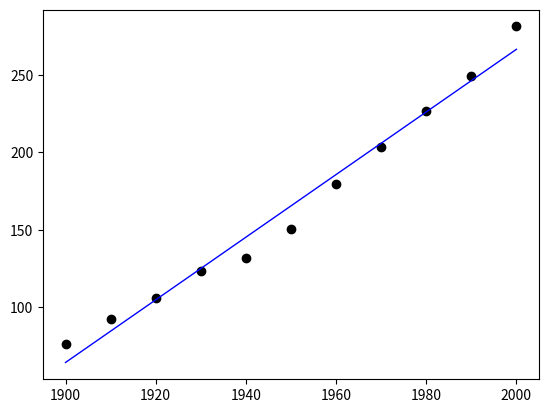

Recreate this plot in Python.
import matplotlib.pyplot as plt

X = [[1,1900],	
	[1,1910],	
	[1,1920],	
	[1,1930],
	[1,1940],	
	[1,1950],	
	[1,1960],	
	[1,1970],	
	[1,1980],	
	[1,1990],
	[1,2000]]

y = [[75.9950],
	[91.9720],
	[105.7110],
	[123.2030],
	[131.6690],
	[150.6970],
	[179.3230],
	[203.2120],
	[226.5050],
	[249.6330],
	[281.4220]]

def Matriz_transposta(m):
    return list(map(list,zip(*m)))

#multiplicação matrizes XT(2,17) x X (17,2) tem matriz final (2,2)
def Prod_matriz(matrizA, matrizB):
    matrizR = []
    
    for i in range(len(matrizA)):
        matrizR.append([])
        for j in range(len(matrizB[0])):
            val = 0
            for k in range(len(matrizA[0])):
                    val += matrizA[i][k]*matrizB[k][j]
            matrizR[i].append(val)
    return matrizR

def Determinante(m):
    
    if len(m) == 2:
        return m[0][0]*m[1][1]-m[0][1]*m[1][0]

def Matriz_Inversa(m):
    det = Determinante(m)
    
    if len(m) == 2:
        return [[m[1][1]/det, -1*m[0][1]/det],
                [-1*m[1][0]/det, m[0][0]/det]]

def ypred(x,coefi):
    y = []
    for i in range(len(x)):                 
        y_aux = coefi[0][0] + x[i]*coefi[1][0]
        y.append(y_aux)
    return y

def extrairX(X):
    x1 = []
    for i in range(len(X)):
        x1.append(float(X[i][1]))
    return x1

XT = Matriz_transposta(X) 
XTX = Prod_matriz(XT,X)
XTY = Prod_matriz(XT,y)
inversa = Matriz_Inversa(XTX)
coef = Prod_matriz(inversa,XTY)
print(coef)

x1 = extrairX(X)
print(x1)

ypred = ypred(x1,coef)
print(ypred)
print(y)

plt.figure()
plt.scatter(x1, y,color='black')
plt.plot(x1, ypred, color='blue', linewidth=1)
plt.yticks(())
plt.yscale('linear')
plt.show()